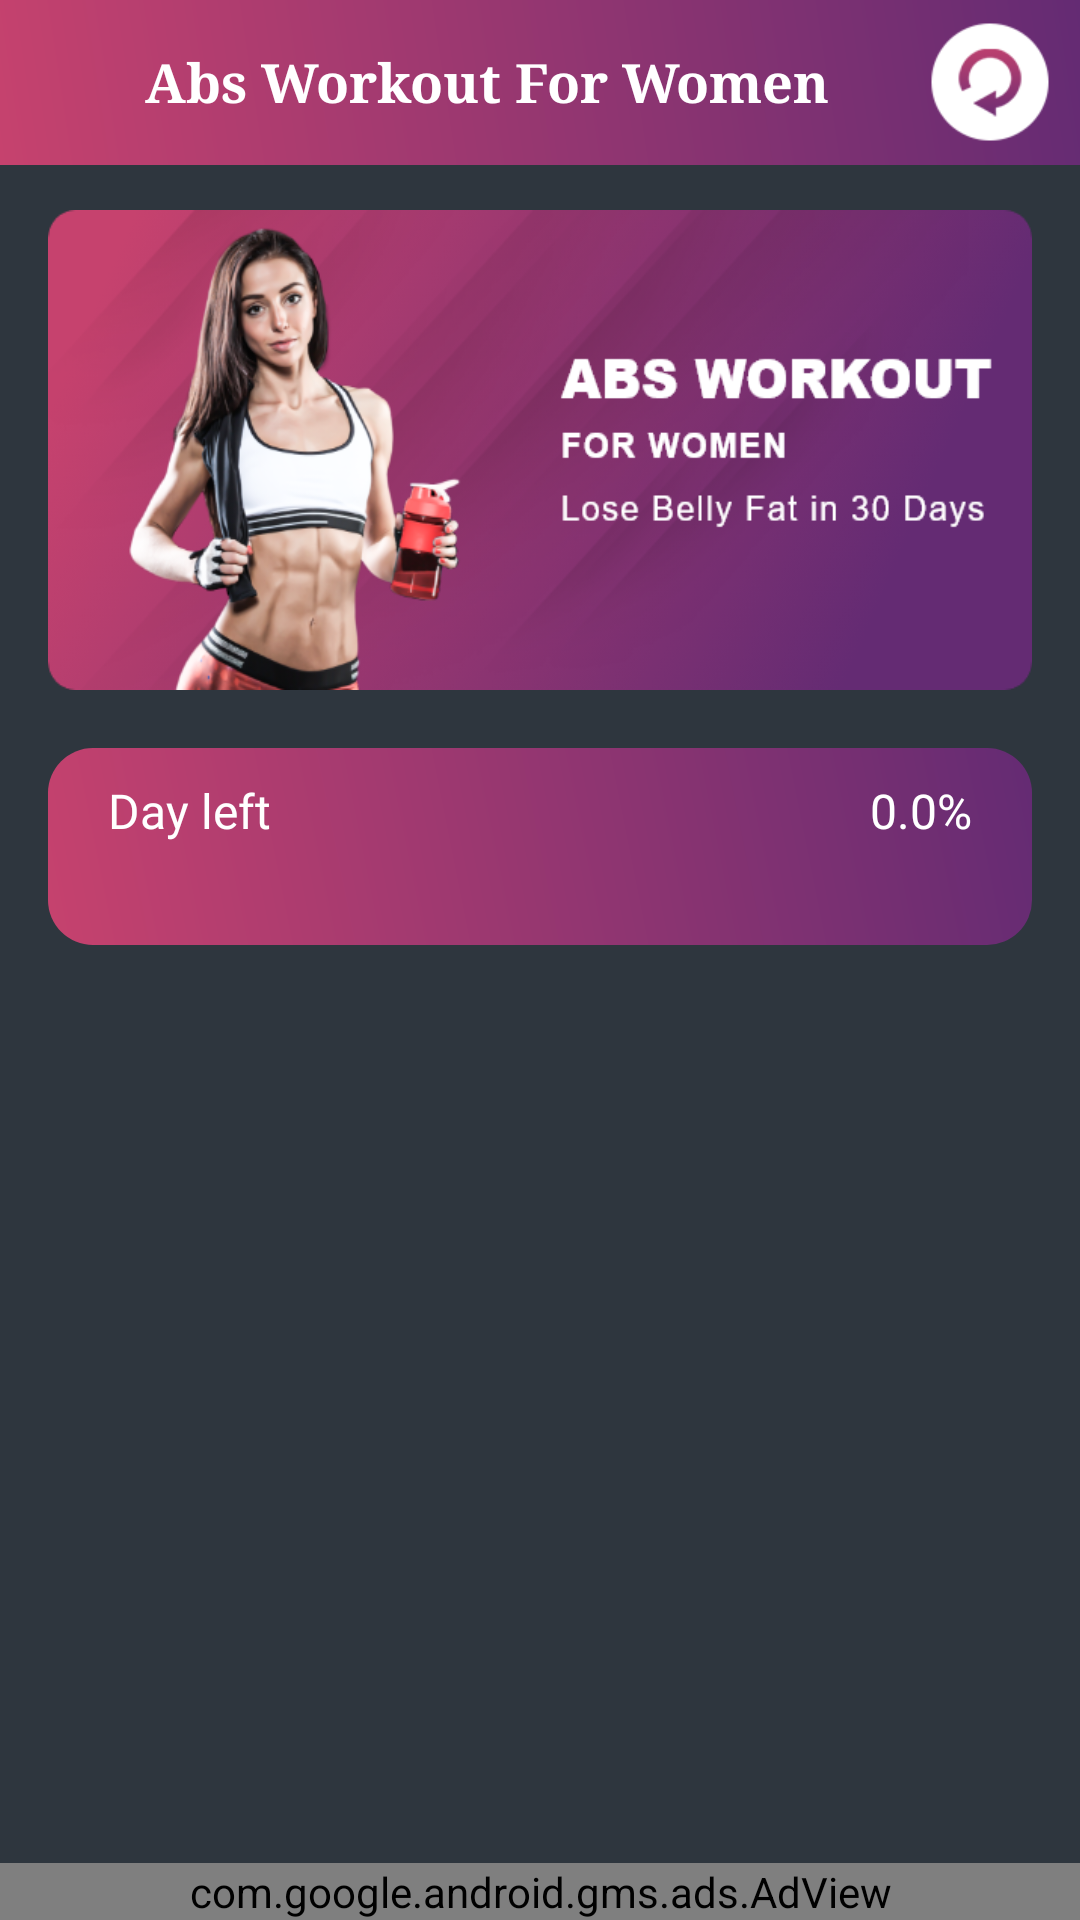

Layout XML and referenced resources for this Android screen:
<!-- AndroidManifest.xml: application theme AppTheme -->
<!-- res/layout/app_bar_main.xml -->
<?xml version="1.0" encoding="utf-8"?>
<RelativeLayout xmlns:android="http://schemas.android.com/apk/res/android"
    xmlns:aapt="http://schemas.android.com/aapt"
    xmlns:app="http://schemas.android.com/apk/res-auto"
    android:id="@+id/main_view"
    android:layout_width="match_parent"
    android:layout_height="match_parent"
    android:background="@color/dark_color">

    <RelativeLayout
        android:id="@+id/top_banner"
        android:layout_width="match_parent"
        android:layout_height="55dp"
        android:background="@drawable/a1_grad">

        <ImageView
            android:id="@+id/back_arrow"
            android:layout_width="wrap_content"
            android:layout_height="match_parent"
            android:layout_alignParentLeft="true"
            android:src="@mipmap/left_arrow"
            android:layout_marginLeft="15dp"
            android:layout_centerVertical="true"
            />

        <TextView
            android:layout_width="match_parent"
            android:layout_height="wrap_content"
            android:text="Abs Workout For Women"
            android:textSize="18dp"
            android:textColor="@color/white"
            android:typeface="serif"
            android:layout_toRightOf="@+id/back_arrow"
            android:layout_toLeftOf="@+id/reset_process"
            android:layout_centerVertical="true"
            android:textAlignment="center"
            android:textStyle="bold"
            />

        <ImageView
            android:id="@+id/reset_process"
            android:layout_width="@dimen/mrgnbottom40"
            android:layout_height="@dimen/mrgnbottom40"
            android:layout_alignParentRight="true"
            android:src="@mipmap/restart1"
            android:layout_marginRight="10dp"
            android:layout_centerVertical="true"
            />

    </RelativeLayout>

    <com.google.android.material.appbar.AppBarLayout
        android:layout_width="match_parent"
        android:layout_height="wrap_content"
        android:layout_below="@+id/top_banner"
        android:id="@+id/app_bar"
        android:background="@color/dark_color"
        android:theme="@style/AppTheme.AppBarOverlay">


        <com.google.android.material.appbar.CollapsingToolbarLayout
            android:id="@+id/collapse"
            android:layout_width="match_parent"
            android:layout_height="wrap_content"
            android:layout_marginTop="5dp"
            android:fitsSystemWindows="true"
            android:layout_marginBottom="10dp"
            app:contentScrim="#f6f6f6"
            app:layout_scrollFlags="exitUntilCollapsed|scroll"
            >



            <LinearLayout
                android:layout_width="match_parent"
                android:layout_height="wrap_content"
                android:layout_gravity="bottom"
                android:orientation="vertical"
                app:layout_collapseMode="pin">

                <ImageView
                    android:id="@+id/b"
                    android:layout_width="match_parent"
                    android:layout_height="160dp"
                    android:layout_marginLeft="16dp"
                    android:layout_marginTop="10dp"
                    android:layout_marginRight="16dp"
                    android:layout_marginBottom="85dp"
                    android:background="@mipmap/banner_111"
                    android:scaleType="fitXY"
                    app:layout_constraintTop_toTopOf="parent" />
            </LinearLayout>




            <androidx.constraintlayout.widget.ConstraintLayout
                android:layout_width="match_parent"
                android:layout_height="wrap_content"
                android:layout_gravity="bottom"
                android:layout_marginLeft="16dp"
                android:padding="10dp"
                android:layout_marginRight="16dp"
                android:background="@drawable/a2_grad"
                app:layout_collapseMode="parallax">

                <TextView
                    android:id="@+id/daysLeft"
                    android:layout_width="wrap_content"
                    android:layout_height="wrap_content"
                    android:fontFamily="@font/robotomedium"
                    android:text="Day left"
                    android:textColor="@color/white"
                    android:textSize="16dp"
                    android:layout_marginLeft="10dp"
                    app:layout_constraintLeft_toLeftOf="parent"
                    app:layout_constraintTop_toTopOf="parent" />

                <TextView
                    android:id="@+id/percentScore"
                    android:layout_width="wrap_content"
                    android:layout_height="wrap_content"
                    android:fontFamily="@font/robotomedium"
                    android:text="0.0%"
                    android:layout_marginRight="10dp"
                    android:textColor="@color/white"
                    android:textSize="16dp"
                    app:layout_constraintRight_toRightOf="parent"
                    app:layout_constraintTop_toTopOf="parent" />

                <ProgressBar
                    android:id="@+id/progress"
                    style="@style/Base.Widget.AppCompat.ProgressBar.Horizontal"
                    android:layout_width="match_parent"
                    android:layout_height="4dp"
                    android:layout_marginTop="10dp"
                    android:layout_marginBottom="10dp"
                    android:progress="25"
                    android:progressTint="@color/dark_ligh_color"
                    android:progressDrawable="@drawable/round_corner_progress_bar"
                    app:layout_constraintBottom_toBottomOf="parent"
                    app:layout_constraintTop_toBottomOf="@+id/daysLeft" />
            </androidx.constraintlayout.widget.ConstraintLayout>
        </com.google.android.material.appbar.CollapsingToolbarLayout>
    </com.google.android.material.appbar.AppBarLayout>

    <androidx.recyclerview.widget.RecyclerView
        android:id="@+id/recycler"
        android:layout_below="@+id/app_bar"
        android:layout_above="@+id/adView"
        android:layout_width="match_parent"
        android:layout_marginLeft="16dp"
        android:layout_marginRight="16dp"
        android:layout_marginBottom="3dp"
        android:layout_height="match_parent"
        android:background="@color/transperent"
        />

    <com.google.android.gms.ads.AdView
        android:id="@+id/adView"
        android:layout_width="match_parent"
        android:layout_height="wrap_content"
        app:adSize="BANNER"
        android:layout_alignParentBottom="true"
        app:adUnitId="@string/google_baner"
        />


</RelativeLayout>
<!-- resources referenced by this layout -->
<resources>
  <color name="dark_color">#2E363E</color>
  <color name="dark_ligh_color">#535E6A</color>
  <color name="transperent">#00ffffff</color>
  <color name="white">#ffffffff</color>
  <dimen name="mrgnbottom40">40dp</dimen>
  <!-- drawable a1_grad (drawable) -->
  <?xml version="1.0" encoding="utf-8"?>
  <shape xmlns:android="http://schemas.android.com/apk/res/android">
      <gradient
          android:angle="225"
          android:startColor="#642B73"
          android:endColor="#C6426E"/>
  
  
  </shape>
  <!-- drawable a2_grad (drawable) -->
  <?xml version="1.0" encoding="utf-8"?>
  <shape xmlns:android="http://schemas.android.com/apk/res/android">
      <gradient
          android:angle="225"
          android:endColor="#C6426E"
          android:startColor="#642B73" />
  
      <corners android:radius="15dp"/>
      
  </shape>
  <!-- mipmap banner_111: png bitmap (mipmap-xhdpi, 194146 bytes) -->
  <!-- mipmap restart1: png bitmap (mipmap-xhdpi, 3649 bytes) -->
  <string name="google_baner">ca-app-pub-7003776536682589/6112392175</string>
  <style name="AppTheme.AppBarOverlay" parent="@style/ThemeOverlay.AppCompat.Dark.ActionBar" />
  <style name="AppTheme" parent="@style/Theme.AppCompat.Light.NoActionBar">
          <item name="colorAccent">@color/colorAccent</item>
          <item name="colorControlHighlight">@color/colorPrimaryRipple</item>
          <item name="colorPrimary">@color/colorPrimary</item>
          <item name="colorPrimaryDark">@color/colorPrimaryDark</item>
          <item name="drawerArrowStyle">@style/DrawerArrowStyle</item>
      </style>
  <color name="colorAccent">#C6426E</color>
  <color name="colorPrimaryRipple">#423f51b5</color>
  <color name="colorPrimary">#C6426E</color>
  <color name="colorPrimaryDark">#AE3A61</color>
  <style name="DrawerArrowStyle" parent="@style/Widget.AppCompat.DrawerArrowToggle">
          <item name="color">@color/mainactivity_text</item>
          <item name="spinBars">true</item>
      </style>
  <color name="mainactivity_text">#ff3c494f</color>
</resources>
